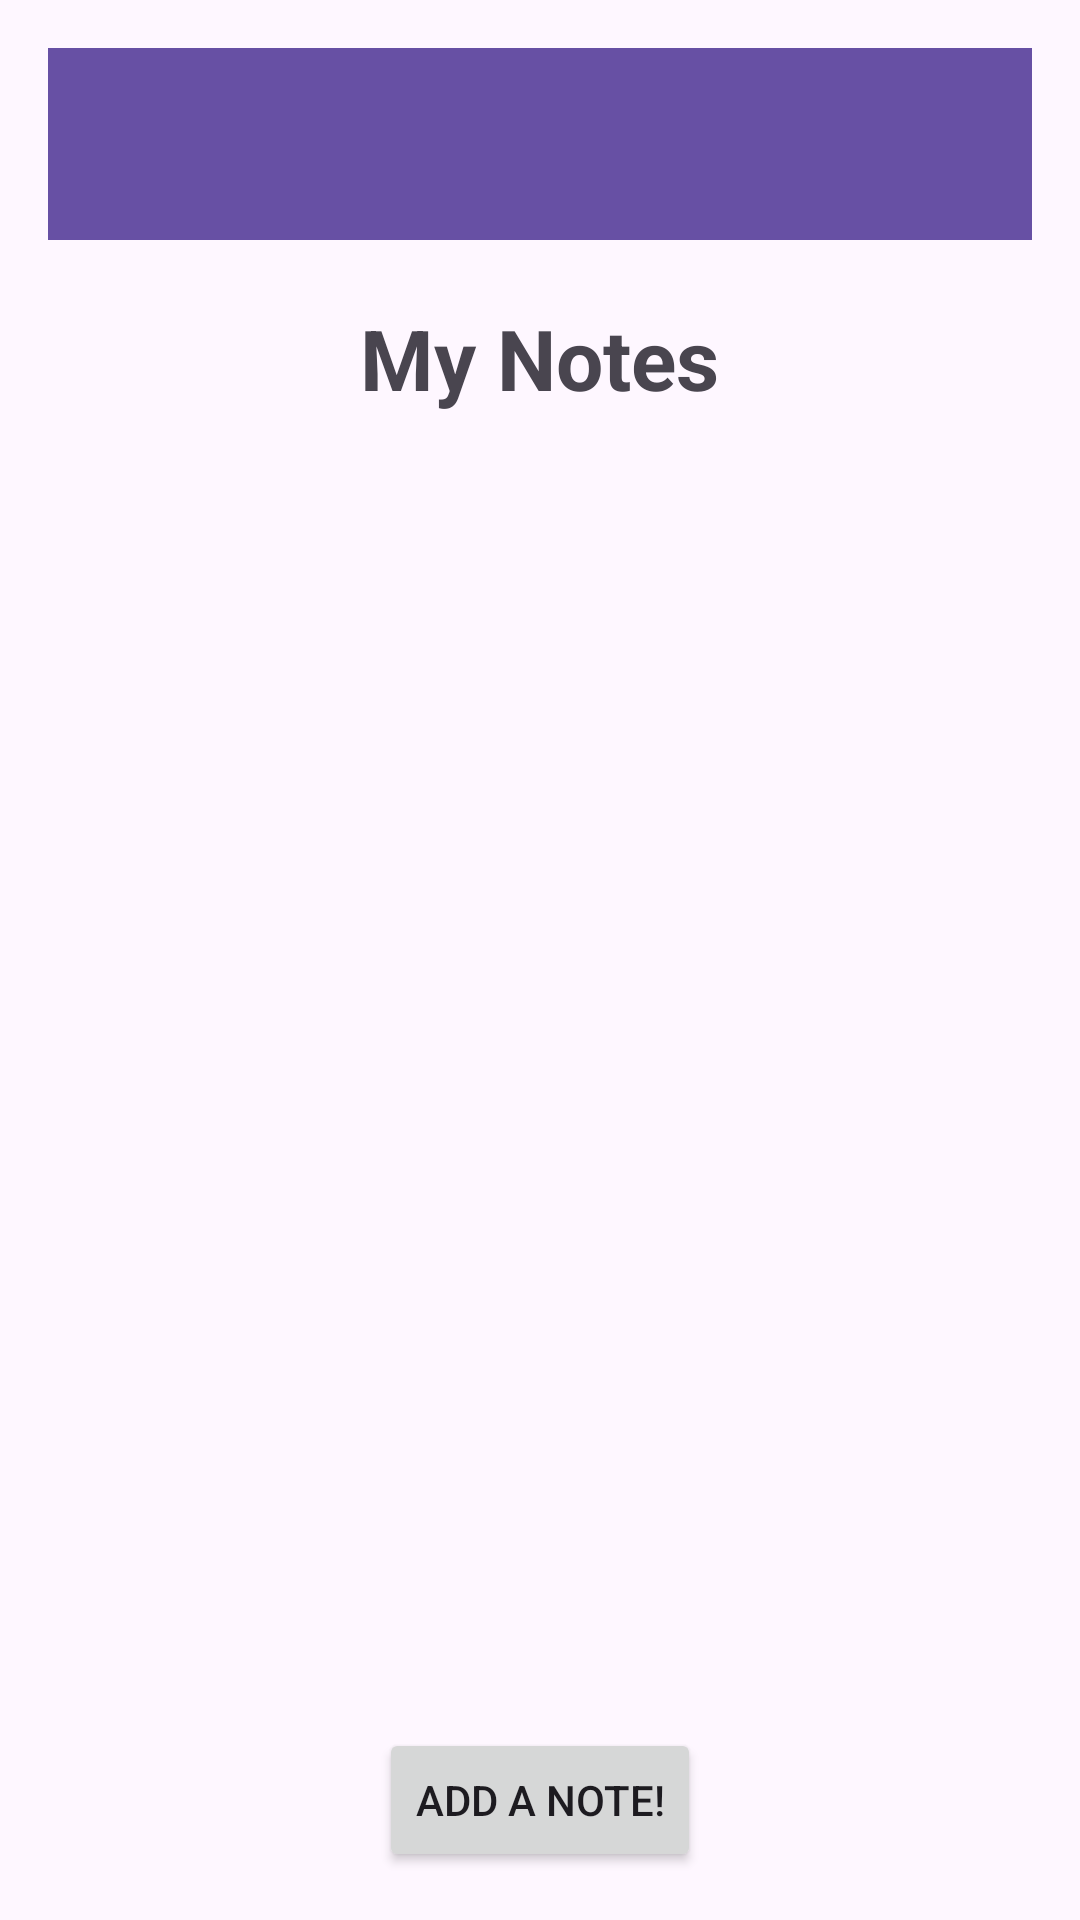

The Android layout XML behind this screen, and the referenced resources:
<!-- AndroidManifest.xml: application theme Theme.CollegeNotes -->
<!-- res/layout/activity_note_selector_screen.xml -->
<LinearLayout
    xmlns:android="http://schemas.android.com/apk/res/android"
    android:id="@+id/main"
    android:orientation="vertical"
    android:padding="16dp"
    android:layout_width="match_parent"
    android:layout_height="match_parent">

    <androidx.appcompat.widget.Toolbar
        android:id="@+id/toolbar"
        android:layout_width="match_parent"
        android:layout_height="wrap_content"
        android:background="?attr/colorPrimary"
        android:theme="@style/ThemeOverlay.AppCompat.Dark.ActionBar"
        android:popupTheme="@style/ThemeOverlay.AppCompat.Light" />
    

    <TextView
        android:text= "My Notes"
        android:textSize="28sp"
        android:textStyle="bold"
        android:layout_width="wrap_content"
        android:layout_height="wrap_content"
        android:layout_gravity="center_horizontal"
        android:paddingTop="10pt"/>

    

    <ScrollView
        android:layout_width="match_parent"
        android:layout_height="0dp"
        android:layout_weight="1">

        <LinearLayout
            android:id="@+id/noteContainer"
            android:layout_width="match_parent"
            android:layout_height="wrap_content"
            android:orientation="vertical"
            android:padding="16dp">
            
        </LinearLayout>

    </ScrollView>

    <Button
        android:id="@+id/addNoteButton"
        android:layout_width="wrap_content"
        android:layout_height="wrap_content"
        android:text="Add a note!"
        android:clickable="true"
        android:layout_gravity="center_horizontal"/>

</LinearLayout>
<!-- resources referenced by this layout -->
<resources>
  <style name="Theme.CollegeNotes" parent="Base.Theme.CollegeNotes" />
  <style name="Base.Theme.CollegeNotes" parent="Theme.Material3.DayNight.NoActionBar">
          
          
      </style>
</resources>
